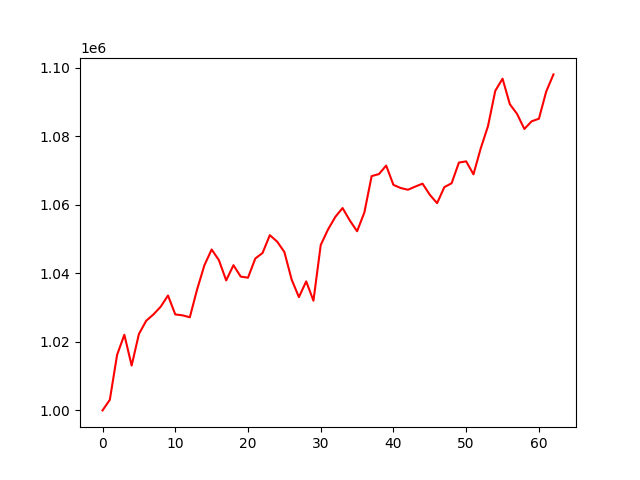

The file beside this chart, header and first rows:
, 0
0, 1000000
1, 1003091
2, 1016215
3, 1022081
4, 1013093
5, 1022296
6, 1026171
7, 1028014
8, 1030291
9, 1033546
10, 1028020
11, 1027758
12, 1027191
13, 1035295
14, 1042353
15, 1046985
16, 1043869
17, 1037955
18, 1042398
19, 1039062
20, 1038748
21, 1044341
22, 1045964
23, 1051160
24, 1049309
25, 1046253
26, 1038214
27, 1033071
28, 1037672
29, 1032034
30, 1048283
31, 1052817
32, 1056481
33, 1059089
34, 1055453
35, 1052311
36, 1057779
37, 1068410
38, 1069000
39, 1071482
40, 1065839
41, 1064933
42, 1064427
43, 1065350
44, 1066206
45, 1062953
46, 1060515
47, 1065189
48, 1066331
49, 1072361
50, 1072716
51, 1068922
52, 1076500
53, 1083011
54, 1093311
55, 1096859
56, 1089419
57, 1086556
58, 1082171
59, 1084412
... 3 more rows
